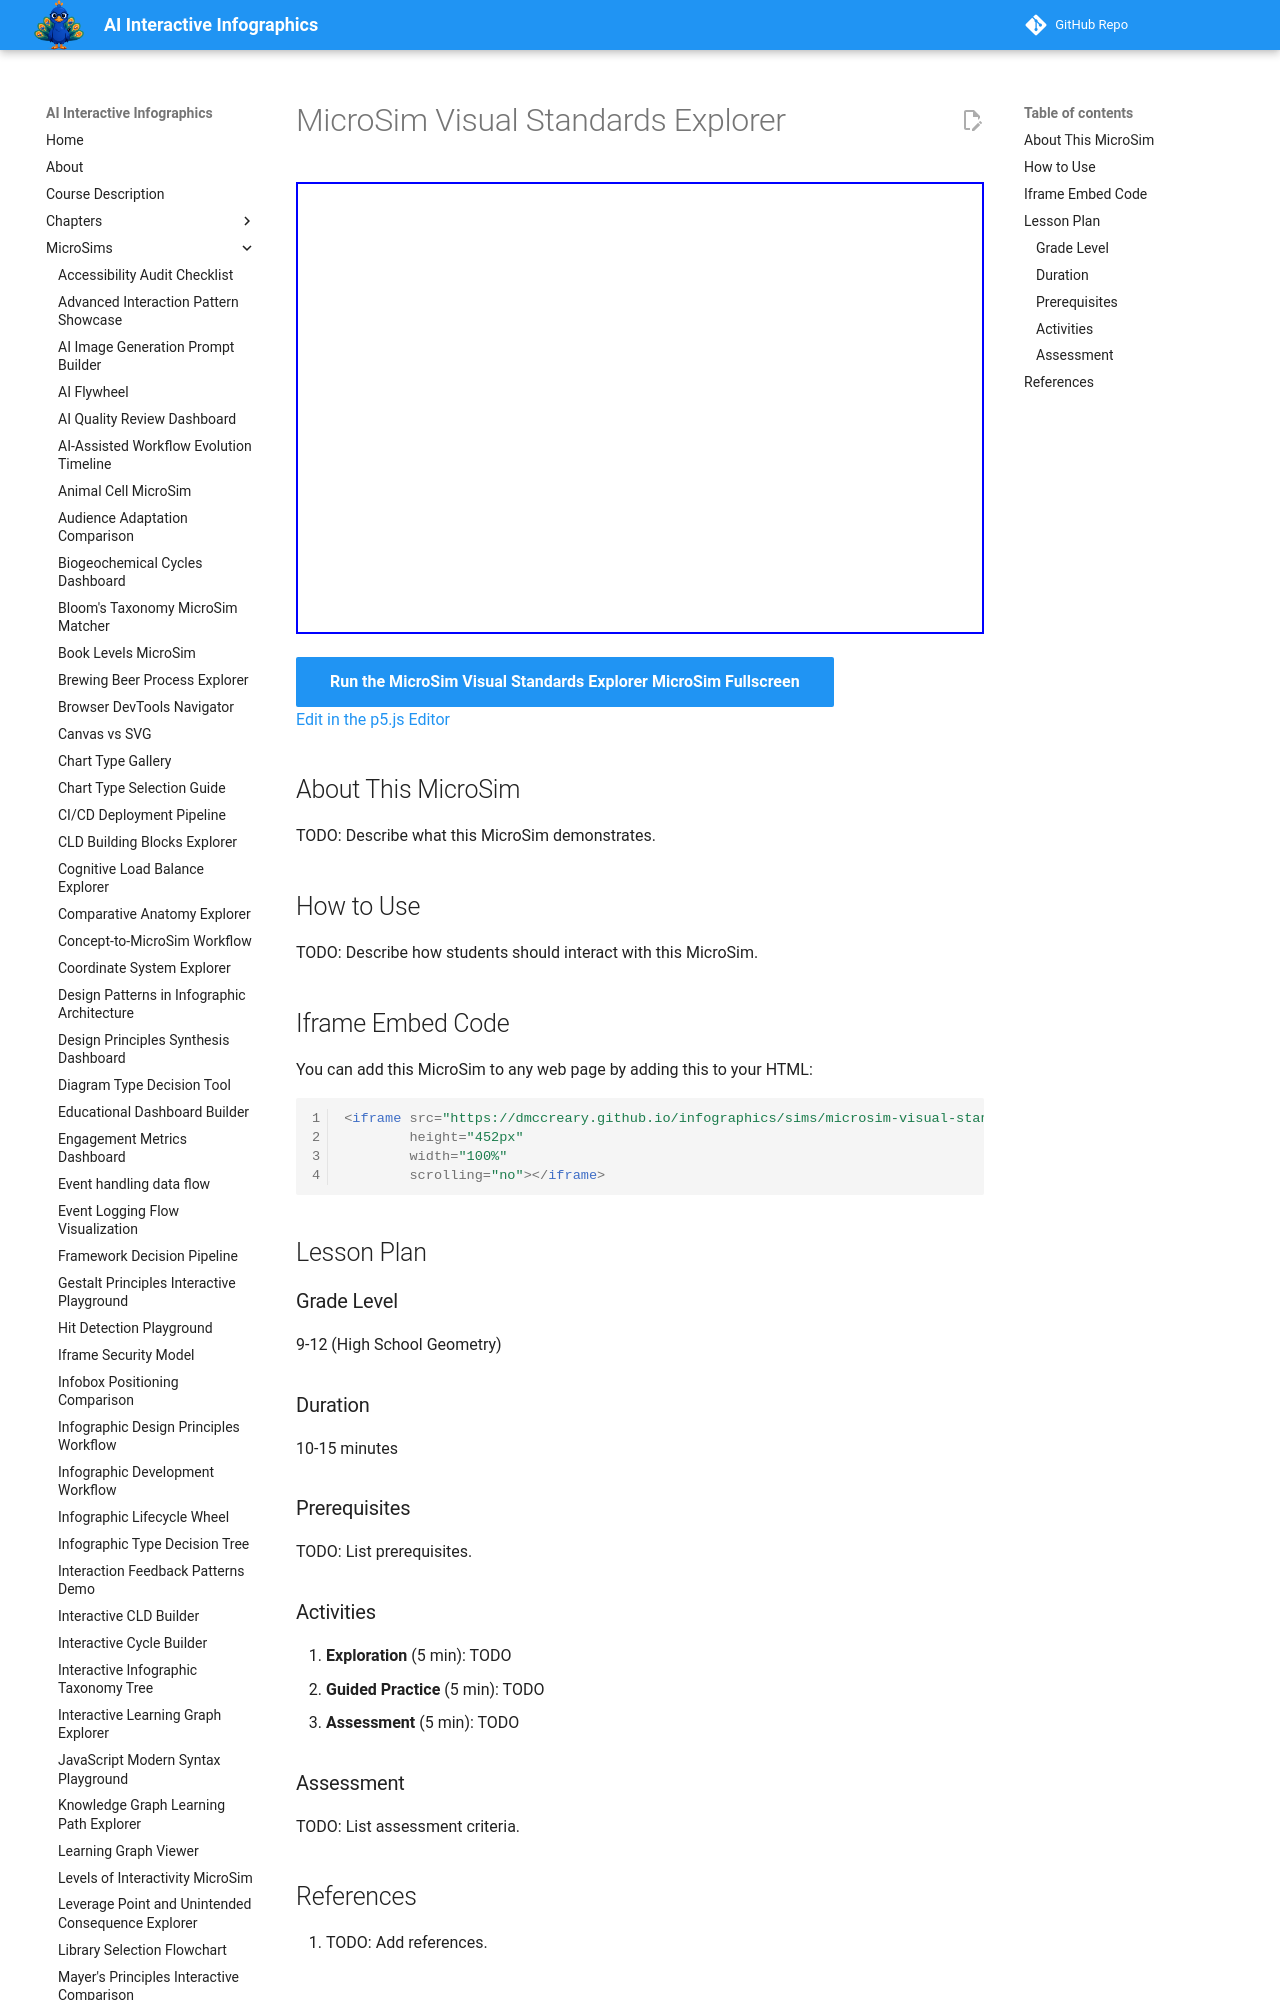

repository: dmccreary/infographics · page: sims/microsim-visual-standards/index.html · generator: mkdocs

---
title: MicroSim Visual Standards Explorer
description: Interactive p5.js MicroSim for microsim visual standards explorer.
image: /sims/microsim-visual-standards/microsim-visual-standards.png
og:image: /sims/microsim-visual-standards/microsim-visual-standards.png
twitter:image: /sims/microsim-visual-standards/microsim-visual-standards.png
social:
   cards: false
quality_score: 0
---

# MicroSim Visual Standards Explorer

<iframe src="main.html" height="452px" width="100%" scrolling="no"></iframe>

[Run the MicroSim Visual Standards Explorer MicroSim Fullscreen](./main.html){ .md-button .md-button--primary }
<br/>
[Edit in the p5.js Editor](https://editor.p5js.org/)

## About This MicroSim

TODO: Describe what this MicroSim demonstrates.
